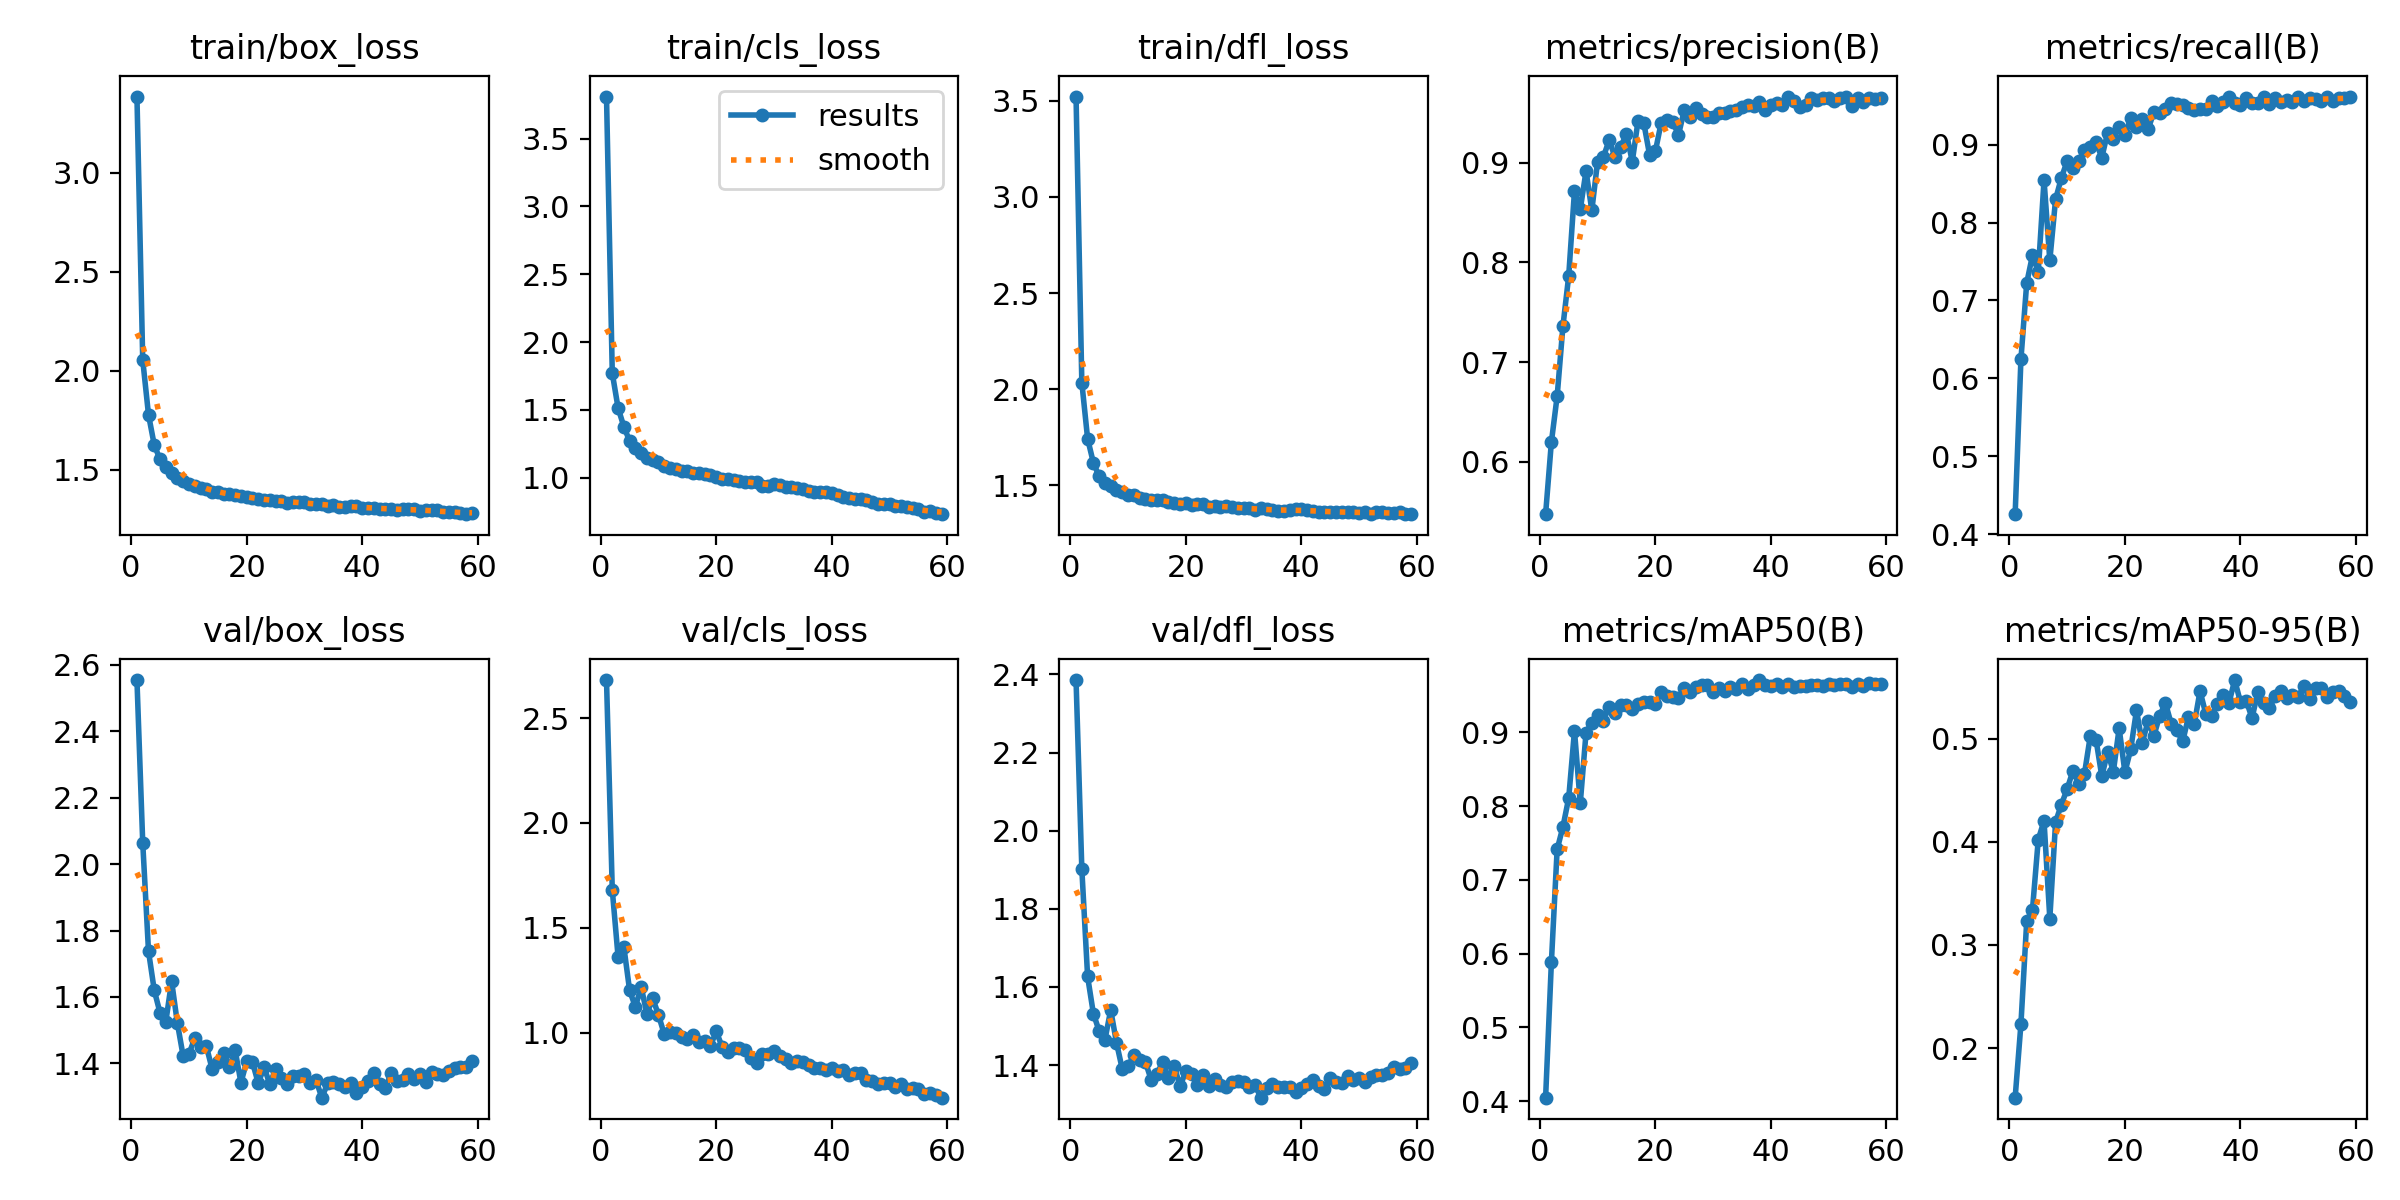

The file beside this chart, header and first rows:
epoch, time, train/box_loss, train/cls_loss, train/dfl_loss, metrics/precision(B), metrics/recall(B), metrics/mAP50(B), metrics/mAP50-95(B), val/box_loss, val/cls_loss, val/dfl_loss, lr/pg0, lr/pg1, lr/pg2
1, 117.9, 3.387, 3.809, 3.522, 0.5472, 0.4256, 0.4046, 0.152, 2.554, 2.682, 2.386, 0.003326, 0.003326, 0.003326
2, 233.3, 2.054, 1.771, 2.034, 0.6195, 0.6244, 0.5879, 0.2233, 2.065, 1.681, 1.902, 0.006593, 0.006593, 0.006593
3, 348.4, 1.778, 1.516, 1.742, 0.6657, 0.7223, 0.7414, 0.3228, 1.738, 1.363, 1.627, 0.009794, 0.009794, 0.009794
4, 463, 1.623, 1.377, 1.616, 0.7359, 0.758, 0.7718, 0.3343, 1.62, 1.41, 1.532, 0.009703, 0.009703, 0.009703
5, 577.6, 1.551, 1.271, 1.545, 0.7864, 0.7368, 0.8111, 0.4021, 1.552, 1.202, 1.487, 0.009604, 0.009604, 0.009604
6, 693.6, 1.511, 1.216, 1.513, 0.8718, 0.8547, 0.9022, 0.4203, 1.526, 1.123, 1.465, 0.009505, 0.009505, 0.009505
7, 811.6, 1.483, 1.181, 1.494, 0.8532, 0.7514, 0.8039, 0.3256, 1.647, 1.219, 1.541, 0.009406, 0.009406, 0.009406
8, 927.8, 1.459, 1.147, 1.474, 0.8918, 0.8299, 0.8998, 0.4191, 1.521, 1.089, 1.457, 0.009307, 0.009307, 0.009307
9, 1042, 1.441, 1.134, 1.466, 0.8522, 0.8574, 0.9133, 0.4361, 1.422, 1.164, 1.39, 0.009208, 0.009208, 0.009208
10, 1157, 1.427, 1.113, 1.449, 0.9013, 0.8789, 0.9242, 0.4511, 1.428, 1.084, 1.397, 0.009109, 0.009109, 0.009109
11, 1271, 1.415, 1.09, 1.448, 0.9058, 0.8704, 0.916, 0.4688, 1.476, 0.9926, 1.426, 0.00901, 0.00901, 0.00901
12, 1385, 1.407, 1.075, 1.436, 0.9227, 0.8787, 0.935, 0.4559, 1.448, 1.003, 1.413, 0.008911, 0.008911, 0.008911
13, 1500, 1.399, 1.067, 1.428, 0.9061, 0.8935, 0.9257, 0.4661, 1.453, 0.9965, 1.408, 0.008812, 0.008812, 0.008812
14, 1615, 1.386, 1.046, 1.422, 0.9157, 0.8968, 0.9367, 0.5023, 1.384, 0.9788, 1.362, 0.008713, 0.008713, 0.008713
15, 1729, 1.385, 1.049, 1.421, 0.9293, 0.9029, 0.9372, 0.4989, 1.403, 0.9682, 1.377, 0.008614, 0.008614, 0.008614
16, 1843, 1.379, 1.036, 1.422, 0.9012, 0.8835, 0.9321, 0.4635, 1.431, 0.9888, 1.408, 0.008515, 0.008515, 0.008515
17, 1958, 1.374, 1.036, 1.411, 0.9421, 0.9153, 0.9384, 0.4868, 1.388, 0.9575, 1.368, 0.008416, 0.008416, 0.008416
18, 2072, 1.371, 1.025, 1.406, 0.9398, 0.9075, 0.9417, 0.4682, 1.439, 0.9591, 1.397, 0.008317, 0.008317, 0.008317
19, 2187, 1.366, 1.019, 1.403, 0.9079, 0.923, 0.9409, 0.5101, 1.342, 0.9382, 1.346, 0.008218, 0.008218, 0.008218
20, 2301, 1.36, 1.008, 1.406, 0.9116, 0.912, 0.9384, 0.4674, 1.406, 1.006, 1.384, 0.008119, 0.008119, 0.008119
21, 2416, 1.354, 0.9924, 1.399, 0.9401, 0.934, 0.9548, 0.4897, 1.403, 0.9337, 1.377, 0.00802, 0.00802, 0.00802
22, 2531, 1.353, 0.9944, 1.402, 0.9427, 0.9225, 0.9499, 0.5273, 1.34, 0.9081, 1.348, 0.007921, 0.007921, 0.007921
23, 2645, 1.346, 0.9846, 1.4, 0.9413, 0.9324, 0.9486, 0.4959, 1.389, 0.9261, 1.374, 0.007822, 0.007822, 0.007822
24, 2760, 1.346, 0.973, 1.389, 0.928, 0.9197, 0.9464, 0.5167, 1.337, 0.9289, 1.346, 0.007723, 0.007723, 0.007723
25, 2874, 1.341, 0.9727, 1.39, 0.9527, 0.9415, 0.9601, 0.5026, 1.383, 0.9155, 1.365, 0.007624, 0.007624, 0.007624
26, 2989, 1.342, 0.9663, 1.387, 0.9464, 0.9407, 0.9545, 0.5218, 1.356, 0.8786, 1.349, 0.007525, 0.007525, 0.007525
27, 3103, 1.333, 0.9662, 1.393, 0.9554, 0.9453, 0.9618, 0.5348, 1.337, 0.8564, 1.344, 0.007426, 0.007426, 0.007426
28, 3218, 1.334, 0.9396, 1.388, 0.9492, 0.9531, 0.9646, 0.5147, 1.361, 0.9, 1.356, 0.007327, 0.007327, 0.007327
29, 3333, 1.334, 0.9405, 1.379, 0.9461, 0.9522, 0.9637, 0.508, 1.361, 0.8978, 1.358, 0.007228, 0.007228, 0.007228
30, 3447, 1.335, 0.9565, 1.38, 0.9464, 0.9505, 0.9554, 0.4973, 1.37, 0.9131, 1.357, 0.007129, 0.007129, 0.007129
31, 3561, 1.327, 0.9479, 1.381, 0.9498, 0.9475, 0.9603, 0.5213, 1.341, 0.8871, 1.343, 0.00703, 0.00703, 0.00703
32, 3675, 1.325, 0.9346, 1.369, 0.9499, 0.9449, 0.9557, 0.5141, 1.349, 0.8765, 1.348, 0.006931, 0.006931, 0.006931
33, 3793, 1.325, 0.9291, 1.381, 0.9519, 0.946, 0.9614, 0.5461, 1.297, 0.8554, 1.317, 0.006832, 0.006832, 0.006832
34, 3910, 1.318, 0.9237, 1.374, 0.9528, 0.9458, 0.9583, 0.524, 1.34, 0.8633, 1.34, 0.006733, 0.006733, 0.006733
35, 4026, 1.322, 0.9186, 1.369, 0.9561, 0.9567, 0.9663, 0.5221, 1.343, 0.8616, 1.351, 0.006634, 0.006634, 0.006634
36, 4140, 1.311, 0.9017, 1.366, 0.9578, 0.9491, 0.9594, 0.5335, 1.339, 0.8472, 1.343, 0.006535, 0.006535, 0.006535
37, 4254, 1.31, 0.8952, 1.363, 0.9571, 0.9548, 0.964, 0.5427, 1.328, 0.8317, 1.343, 0.006436, 0.006436, 0.006436
38, 4369, 1.313, 0.8931, 1.371, 0.9612, 0.9614, 0.971, 0.5343, 1.342, 0.8311, 1.344, 0.006337, 0.006337, 0.006337
39, 4483, 1.315, 0.8978, 1.374, 0.953, 0.9529, 0.9643, 0.5568, 1.31, 0.8215, 1.331, 0.006238, 0.006238, 0.006238
40, 4597, 1.306, 0.8879, 1.376, 0.9577, 0.9512, 0.9632, 0.5353, 1.33, 0.833, 1.341, 0.006139, 0.006139, 0.006139
41, 4712, 1.307, 0.8755, 1.371, 0.9604, 0.9601, 0.9652, 0.5369, 1.348, 0.8153, 1.352, 0.00604, 0.00604, 0.00604
42, 4826, 1.307, 0.8601, 1.364, 0.9585, 0.9539, 0.9613, 0.5199, 1.37, 0.8234, 1.361, 0.005941, 0.005941, 0.005941
43, 4941, 1.3, 0.8538, 1.362, 0.9665, 0.9533, 0.9658, 0.545, 1.338, 0.7981, 1.346, 0.005842, 0.005842, 0.005842
44, 5055, 1.301, 0.847, 1.362, 0.9622, 0.9613, 0.9613, 0.5348, 1.326, 0.8068, 1.339, 0.005743, 0.005743, 0.005743
45, 5170, 1.301, 0.8445, 1.362, 0.9562, 0.9518, 0.9623, 0.5294, 1.371, 0.8099, 1.367, 0.005644, 0.005644, 0.005644
46, 5285, 1.296, 0.8394, 1.358, 0.9578, 0.9601, 0.9628, 0.5412, 1.347, 0.7767, 1.356, 0.005545, 0.005545, 0.005545
47, 5399, 1.298, 0.8224, 1.361, 0.9647, 0.9554, 0.9647, 0.5459, 1.35, 0.7698, 1.355, 0.005446, 0.005446, 0.005446
48, 5514, 1.3, 0.8098, 1.358, 0.9627, 0.9575, 0.9644, 0.5397, 1.369, 0.7569, 1.372, 0.005347, 0.005347, 0.005347
49, 5628, 1.3, 0.8094, 1.36, 0.9648, 0.9542, 0.9631, 0.5419, 1.354, 0.7604, 1.361, 0.005248, 0.005248, 0.005248
50, 5742, 1.291, 0.8055, 1.357, 0.9648, 0.961, 0.9656, 0.5406, 1.368, 0.7584, 1.367, 0.005149, 0.005149, 0.005149
51, 5856, 1.296, 0.7919, 1.359, 0.962, 0.9566, 0.9643, 0.5512, 1.345, 0.7402, 1.357, 0.00505, 0.00505, 0.00505
52, 5971, 1.293, 0.7939, 1.352, 0.9651, 0.9594, 0.9652, 0.5384, 1.373, 0.7565, 1.369, 0.004951, 0.004951, 0.004951
53, 6085, 1.294, 0.7859, 1.359, 0.9657, 0.9589, 0.966, 0.549, 1.368, 0.7303, 1.374, 0.004852, 0.004852, 0.004852
54, 6199, 1.286, 0.7771, 1.359, 0.9566, 0.9556, 0.9619, 0.549, 1.366, 0.7347, 1.374, 0.004753, 0.004753, 0.004753
55, 6314, 1.285, 0.7676, 1.357, 0.9652, 0.9609, 0.965, 0.54, 1.378, 0.7305, 1.381, 0.004654, 0.004654, 0.004654
56, 6428, 1.284, 0.748, 1.353, 0.9608, 0.9566, 0.9632, 0.5449, 1.386, 0.7099, 1.394, 0.004555, 0.004555, 0.004555
57, 6543, 1.281, 0.7517, 1.358, 0.9647, 0.9596, 0.967, 0.5461, 1.39, 0.7132, 1.39, 0.004456, 0.004456, 0.004456
58, 6657, 1.274, 0.7398, 1.352, 0.9639, 0.9595, 0.9655, 0.5413, 1.389, 0.7053, 1.393, 0.004357, 0.004357, 0.004357
59, 6772, 1.281, 0.732, 1.349, 0.965, 0.9618, 0.9654, 0.5351, 1.406, 0.6902, 1.405, 0.004258, 0.004258, 0.004258
